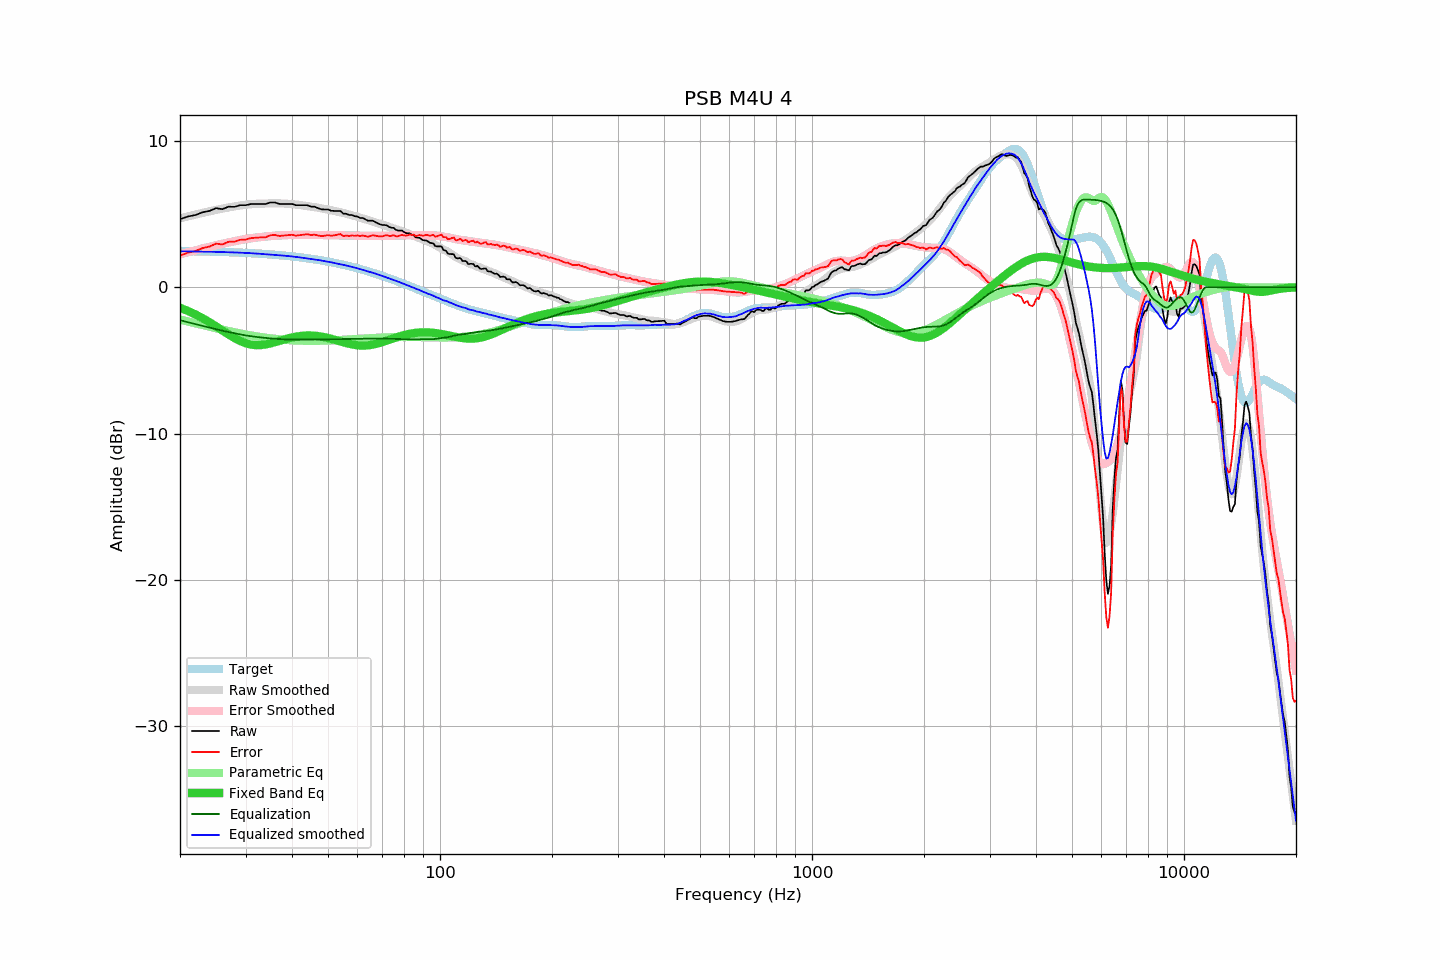

Values plotted in this chart, from the file beside it:
frequency, raw, error, smoothed, error_smoothed, equalization, parametric_eq, equalized_raw, equalized_smoothed, target
20, 4.64, 2.17, 4.70, 2.25, -2.25, -1.40, 2.39, 2.45, 2.48
21, 4.83, 2.37, 4.84, 2.39, -2.39, -1.62, 2.44, 2.45, 2.47
22, 4.93, 2.48, 4.96, 2.52, -2.52, -1.86, 2.41, 2.44, 2.46
23, 5.12, 2.68, 5.08, 2.65, -2.65, -2.12, 2.48, 2.44, 2.45
24, 5.21, 2.78, 5.19, 2.76, -2.76, -2.39, 2.45, 2.43, 2.44
25, 5.40, 2.98, 5.29, 2.87, -2.87, -2.67, 2.53, 2.42, 2.42
26, 5.33, 2.92, 5.37, 2.97, -2.97, -2.96, 2.36, 2.41, 2.41
27, 5.50, 3.11, 5.45, 3.06, -3.06, -3.22, 2.44, 2.39, 2.40
28, 5.49, 3.11, 5.52, 3.15, -3.15, -3.47, 2.35, 2.38, 2.38
29, 5.60, 3.24, 5.59, 3.22, -3.22, -3.67, 2.38, 2.36, 2.36
30, 5.60, 3.26, 5.64, 3.29, -3.29, -3.82, 2.31, 2.35, 2.35
31, 5.68, 3.36, 5.67, 3.35, -3.35, -3.92, 2.34, 2.33, 2.33
32, 5.69, 3.39, 5.70, 3.39, -3.39, -3.96, 2.30, 2.31, 2.31
33, 5.69, 3.41, 5.71, 3.43, -3.43, -3.95, 2.26, 2.28, 2.29
34, 5.68, 3.42, 5.72, 3.47, -3.47, -3.91, 2.22, 2.25, 2.27
35, 5.79, 3.55, 5.73, 3.50, -3.50, -3.84, 2.30, 2.23, 2.24
36, 5.79, 3.58, 5.73, 3.52, -3.52, -3.76, 2.27, 2.21, 2.22
37, 5.69, 3.50, 5.73, 3.54, -3.54, -3.67, 2.15, 2.19, 2.19
38, 5.69, 3.53, 5.72, 3.56, -3.56, -3.58, 2.14, 2.17, 2.17
39, 5.69, 3.56, 5.70, 3.57, -3.57, -3.50, 2.13, 2.14, 2.14
40, 5.69, 3.59, 5.68, 3.57, -3.57, -3.43, 2.12, 2.10, 2.11
41, 5.60, 3.53, 5.65, 3.58, -3.58, -3.38, 2.03, 2.07, 2.08
42, 5.60, 3.56, 5.62, 3.58, -3.58, -3.34, 2.02, 2.04, 2.05
43, 5.60, 3.59, 5.58, 3.58, -3.58, -3.31, 2.03, 2.00, 2.01
44, 5.60, 3.63, 5.54, 3.58, -3.58, -3.30, 2.03, 1.96, 1.98
45, 5.50, 3.56, 5.50, 3.58, -3.58, -3.30, 1.93, 1.93, 1.94
46, 5.50, 3.60, 5.47, 3.57, -3.57, -3.31, 1.93, 1.89, 1.91
47, 5.40, 3.53, 5.43, 3.57, -3.57, -3.34, 1.83, 1.86, 1.87
48, 5.32, 3.49, 5.39, 3.57, -3.57, -3.37, 1.76, 1.82, 1.83
49, 5.31, 3.52, 5.35, 3.56, -3.56, -3.42, 1.75, 1.78, 1.79
50, 5.31, 3.56, 5.30, 3.56, -3.56, -3.47, 1.75, 1.74, 1.75
51, 5.22, 3.51, 5.26, 3.56, -3.56, -3.52, 1.67, 1.70, 1.71
52, 5.21, 3.55, 5.21, 3.56, -3.56, -3.58, 1.66, 1.65, 1.67
53, 5.21, 3.59, 5.16, 3.55, -3.55, -3.64, 1.66, 1.61, 1.62
54, 5.21, 3.64, 5.12, 3.55, -3.55, -3.70, 1.67, 1.57, 1.58
55, 5.02, 3.49, 5.07, 3.55, -3.55, -3.76, 1.48, 1.53, 1.53
56, 5.02, 3.54, 5.02, 3.54, -3.54, -3.82, 1.48, 1.48, 1.49
57, 4.93, 3.49, 4.97, 3.54, -3.54, -3.87, 1.40, 1.44, 1.44
58, 4.93, 3.54, 4.92, 3.53, -3.53, -3.91, 1.40, 1.39, 1.39
59, 4.85, 3.51, 4.87, 3.53, -3.53, -3.94, 1.33, 1.34, 1.34
60, 4.83, 3.54, 4.81, 3.52, -3.52, -3.97, 1.31, 1.29, 1.29
61, 4.73, 3.49, 4.76, 3.52, -3.52, -3.98, 1.22, 1.24, 1.24
62, 4.73, 3.54, 4.70, 3.51, -3.51, -3.99, 1.22, 1.18, 1.19
63, 4.63, 3.49, 4.64, 3.51, -3.51, -3.98, 1.12, 1.13, 1.14
64, 4.54, 3.45, 4.59, 3.51, -3.51, -3.97, 1.04, 1.08, 1.09
65, 4.54, 3.51, 4.54, 3.51, -3.51, -3.95, 1.04, 1.04, 1.04
66, 4.54, 3.56, 4.49, 3.51, -3.51, -3.92, 1.04, 0.98, 0.99
67, 4.45, 3.52, 4.44, 3.51, -3.51, -3.88, 0.95, 0.94, 0.93
68, 4.37, 3.49, 4.39, 3.51, -3.51, -3.84, 0.87, 0.88, 0.88
69, 4.29, 3.47, 4.33, 3.51, -3.51, -3.80, 0.79, 0.82, 0.83
70, 4.25, 3.48, 4.28, 3.51, -3.51, -3.75, 0.74, 0.77, 0.77
71, 4.25, 3.54, 4.23, 3.51, -3.51, -3.70, 0.74, 0.72, 0.72
72, 4.21, 3.55, 4.18, 3.51, -3.51, -3.64, 0.70, 0.66, 0.66
73, 4.11, 3.50, 4.12, 3.52, -3.52, -3.59, 0.60, 0.61, 0.61
74, 4.06, 3.51, 4.07, 3.52, -3.52, -3.54, 0.54, 0.55, 0.56
75, 4.06, 3.56, 4.02, 3.53, -3.53, -3.49, 0.54, 0.49, 0.50
76, 3.93, 3.49, 3.97, 3.53, -3.53, -3.44, 0.40, 0.44, 0.45
77, 3.87, 3.48, 3.93, 3.54, -3.54, -3.39, 0.34, 0.39, 0.39
78, 3.87, 3.54, 3.88, 3.54, -3.54, -3.35, 0.33, 0.34, 0.34
79, 3.87, 3.59, 3.83, 3.55, -3.55, -3.31, 0.33, 0.28, 0.28
... 553 more rows
